Run: headless pygame with SDL's dummy video driver; simulated clock (each Clock.tick advances the game by its frame time, no real sleeping); random seed 0; keys injected as events and as key.get_pressed() state; no mouse input.
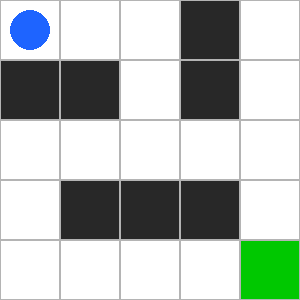
Frame 1 of 4 · flips 1–60 · no input
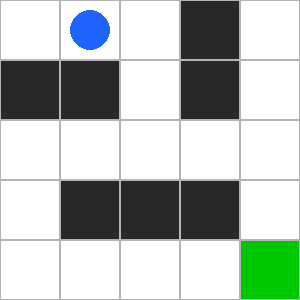
Frame 2 of 4 · flips 61–180 · tapped SPACE, RETURN · held RIGHT (→), D
Frame 3 of 4 · flips 181–300 · held DOWN (↓), S · screen unchanged from frame 2, image omitted
Frame 4 of 4 · flips 301–420 · held LEFT (←), A, UP (↑), W · screen same as frame 1, image omitted

The pygame program that drew these frames:


import pygame

pygame.init()

taille = 60

carte = [
    ["S", ".", ".", "#", "."],
    ["#", "#", ".", "#", "."],
    [".", ".", ".", ".", "."],
    [".", "#", "#", "#", "."],
    [".", ".", ".", ".", "E"]
]

fenetre = pygame.display.set_mode((len(carte[0]) * taille, len(carte) * taille))
pygame.display.set_caption("Labyrinthe")

joueur_x = 0
joueur_y = 0

jeu = True

while jeu:
    for evenement in pygame.event.get():
        if evenement.type == pygame.QUIT:
            jeu = False

        if evenement.type == pygame.KEYDOWN:
            nx = joueur_x
            ny = joueur_y

            if evenement.key == pygame.K_UP:
                ny -= 1
            elif evenement.key == pygame.K_DOWN:
                ny += 1
            elif evenement.key == pygame.K_LEFT:
                nx -= 1
            elif evenement.key == pygame.K_RIGHT:
                nx += 1

            if 0 <= nx < len(carte[0]) and 0 <= ny < len(carte):
                if carte[ny][nx] != "#":
                    joueur_x = nx
                    joueur_y = ny

    fenetre.fill((255, 255, 255))

    for y in range(len(carte)):
        for x in range(len(carte[y])):
            rectangle = (x * taille, y * taille, taille, taille)

            if carte[y][x] == "#":
                pygame.draw.rect(fenetre, (40, 40, 40), rectangle)
            elif carte[y][x] == "E":
                pygame.draw.rect(fenetre, (0, 200, 0), rectangle)

            pygame.draw.rect(fenetre, (180, 180, 180), rectangle, 1)

    pygame.draw.circle(
        fenetre,
        (30, 100, 255),
        (joueur_x * taille + taille // 2,
         joueur_y * taille + taille // 2),
        taille // 3
    )

    if carte[joueur_y][joueur_x] == "E":
        pygame.display.set_caption("Bravo, tu as gagné !")

    pygame.display.flip()

pygame.quit()
